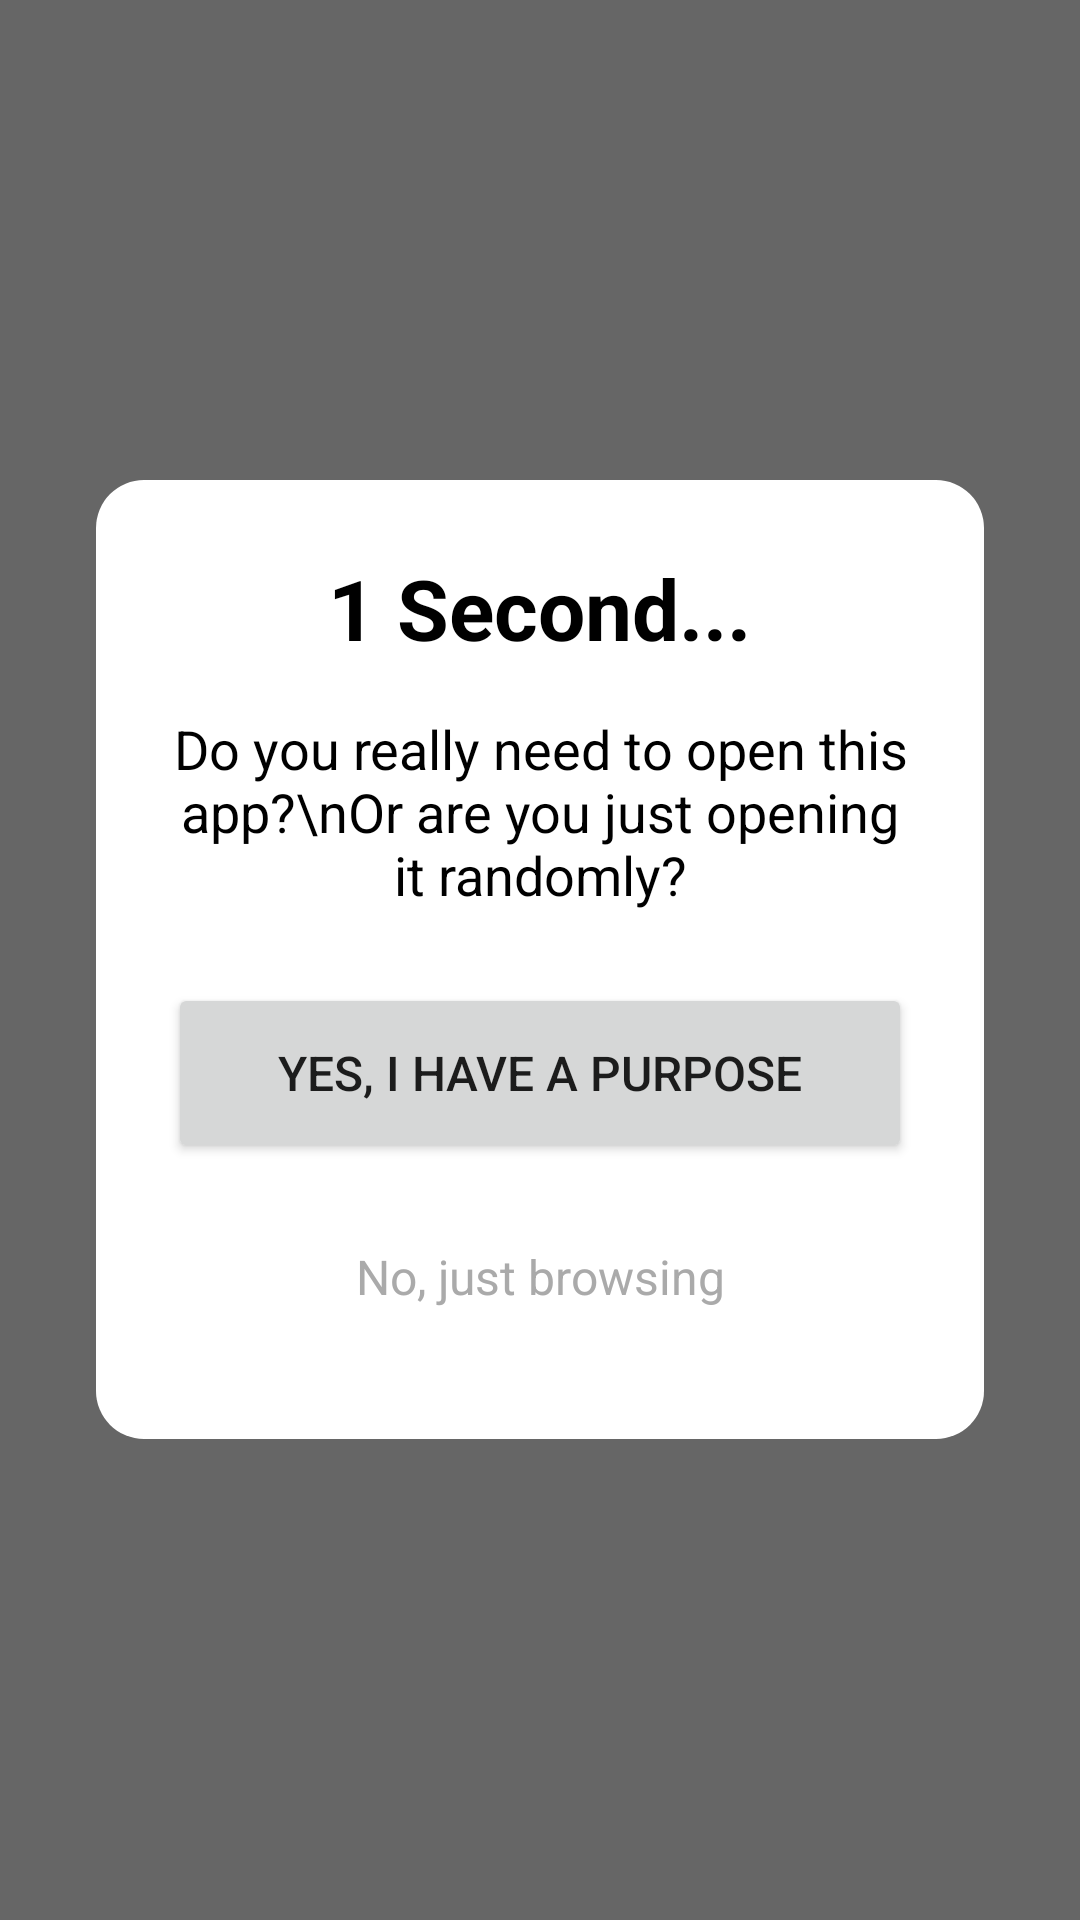

The Android layout XML behind this screen, and the referenced resources:
<!-- AndroidManifest.xml: activity theme Theme.Onesec.Transparent -->
<!-- res/layout/activity_popup.xml -->
<?xml version="1.0" encoding="utf-8"?>
<FrameLayout xmlns:android="http://schemas.android.com/apk/res/android"
    xmlns:tools="http://schemas.android.com/tools"
    android:layout_width="match_parent"
    android:layout_height="match_parent"
    android:background="#99000000"
    android:padding="32dp"
    tools:context=".PopupActivity">

    <LinearLayout
        android:layout_width="match_parent"
        android:layout_height="wrap_content"
        android:layout_gravity="center"
        android:background="@drawable/popup_background"
        android:orientation="vertical"
        android:padding="24dp">

        <TextView
            android:layout_width="wrap_content"
            android:layout_height="wrap_content"
            android:layout_gravity="center_horizontal"
            android:text="1 Second..."
            android:textColor="@android:color/black"
            android:textSize="28sp"
            android:textStyle="bold" />

        <TextView
            android:layout_width="wrap_content"
            android:layout_height="wrap_content"
            android:layout_gravity="center_horizontal"
            android:layout_marginTop="16dp"
            android:gravity="center"
            android:text="Do you really need to open this app?\nOr are you just opening it randomly?"
            android:textColor="@android:color/black"
            android:textSize="18sp" />

        <Button
            android:id="@+id/buttonProceed"
            android:layout_width="match_parent"
            android:layout_height="60dp"
            android:layout_marginTop="24dp"
            android:text="Yes, I have a purpose"
            android:textSize="16sp" />

        <Button
            android:id="@+id/buttonCancel"

            style="@style/Widget.MaterialComponents.Button.OutlinedButton"

            android:layout_width="match_parent"
            android:layout_height="60dp"
            android:layout_marginTop="8dp"
            android:text="No, just browsing"
            android:textColor="@android:color/darker_gray"
            android:textSize="16sp" />

    </LinearLayout>

</FrameLayout>
<!-- resources referenced by this layout -->
<resources>
  <!-- drawable popup_background (drawable) -->
  <?xml version="1.0" encoding="utf-8"?>
  <shape xmlns:android="http://schemas.android.com/apk/res/android"
      android:shape="rectangle">
  
      
      <solid android:color="#FFFFFF" />
  
      
      <corners android:radius="16dp" />
  
  </shape>
  <style name="Theme.Onesec.Transparent" parent="Theme.AppCompat.Light.NoActionBar">
          <item name="android:windowBackground">@android:color/transparent</item>
          <item name="android:windowIsTranslucent">true</item>
          <item name="android:windowNoTitle">true</item>
          <item name="android:windowContentOverlay">@null</item>
          <item name="android:backgroundDimEnabled">true</item>
      </style>
</resources>
